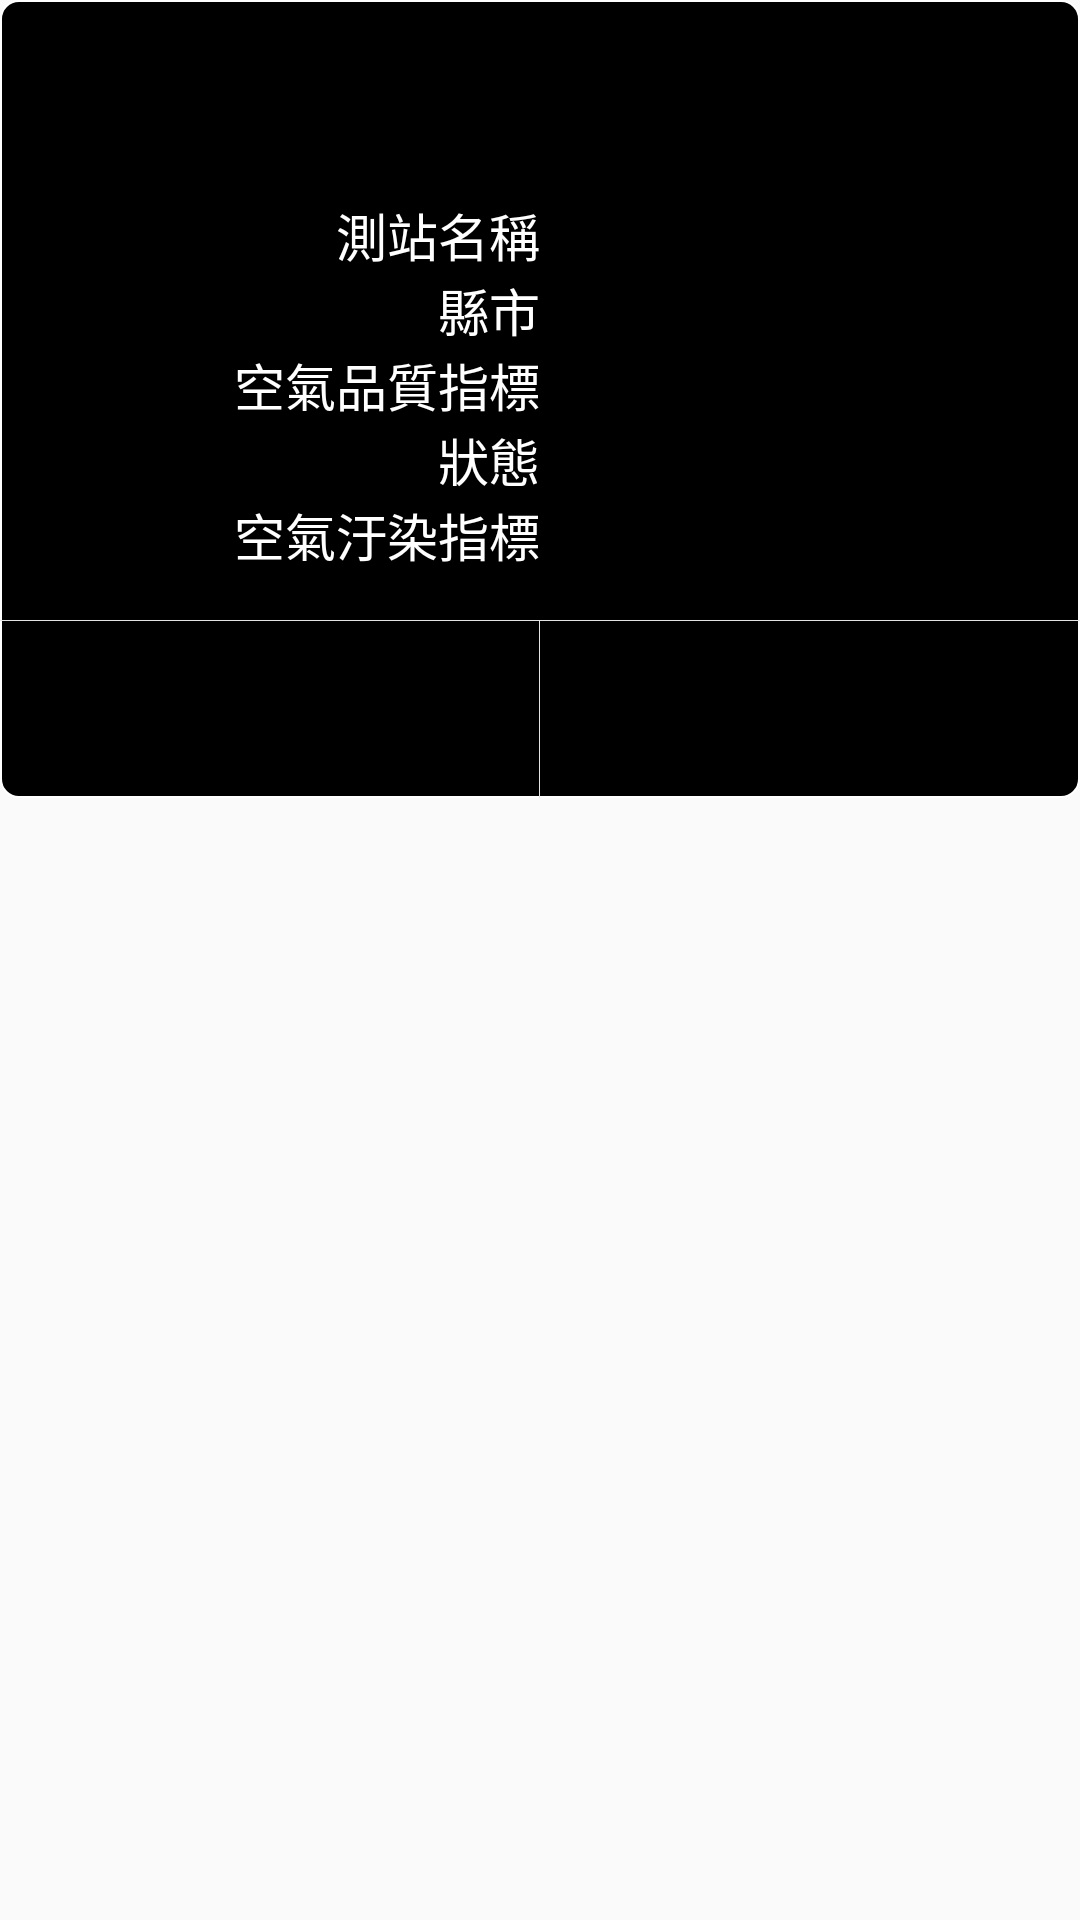

Write the Android layout XML for this screen, with the resource values it uses.
<!-- AndroidManifest.xml: application theme AppTheme -->
<!-- res/layout/common_dialog_layout.xml -->
<?xml version="1.0" encoding="utf-8"?>
<android.support.constraint.ConstraintLayout xmlns:android="http://schemas.android.com/apk/res/android"
    android:layout_width="match_parent"
    android:layout_height="match_parent"
    xmlns:tools="http://schemas.android.com/tools">

    <LinearLayout
        android:layout_width="match_parent"
        android:layout_height="wrap_content"
        android:minWidth="350dp"
        android:layout_centerInParent="true"
        android:paddingTop="16dp"
        android:background="@drawable/bg_dialog"
        android:orientation="vertical">

        <LinearLayout
            android:layout_width="match_parent"
            android:layout_height="wrap_content"
            android:layout_marginLeft="16dp"
            android:layout_marginRight="16dp"
            android:layout_marginBottom="16dp"
            android:gravity="center"
            android:orientation="horizontal">
            <ImageView
                android:id="@+id/image"
                android:layout_gravity="center"
                android:visibility="visible"
                android:gravity="center"
                android:layout_width="wrap_content"
                android:layout_height="match_parent" />
            <TextView
                android:id="@+id/title"
                android:layout_marginStart="8dp"
                android:layout_width="wrap_content"
                android:layout_height="match_parent"
                tools:text="消息提示"
                android:gravity="center"
                android:visibility="visible"
                android:textColor="@color/white"
                android:textSize="25sp" />
        </LinearLayout>

        <LinearLayout
            android:layout_width="match_parent"
            android:layout_height="wrap_content"
            android:orientation="vertical">
            <LinearLayout
                android:layout_width="match_parent"
                android:layout_height="wrap_content"
                android:orientation="horizontal">
                <RelativeLayout
                    android:layout_width="0dp"
                    android:layout_height="match_parent"
                    android:layout_weight="1">

                    <TextView
                        android:layout_width="wrap_content"
                        android:layout_height="wrap_content"
                        android:layout_centerHorizontal="true"
                        android:layout_alignParentEnd="true"
                        android:textColor="@color/white"
                        android:textSize="17sp"
                        android:text="@string/sitename" />
                </RelativeLayout>
                <RelativeLayout
                    android:layout_width="0dp"
                    android:layout_height="match_parent"
                    android:layout_weight="1">
                    <TextView
                        android:id="@+id/sitename_msg"
                        android:layout_width="wrap_content"
                        android:layout_height="wrap_content"
                        android:textSize="17sp"
                        android:textColor="@color/white"
                        android:layout_centerInParent="true"
                        tools:text="提示消息" />
                </RelativeLayout>
            </LinearLayout>
            <LinearLayout
                android:layout_width="match_parent"
                android:layout_height="wrap_content"
                android:orientation="horizontal">
                <RelativeLayout
                    android:layout_width="0dp"
                    android:layout_height="match_parent"
                    android:layout_weight="1">
                    <TextView
                        android:layout_width="wrap_content"
                        android:layout_height="wrap_content"
                        android:textSize="17sp"
                        android:textColor="@color/white"
                        android:layout_centerInParent="true"
                        android:layout_alignParentEnd="true"
                        android:text="@string/county" />
                </RelativeLayout>
                <RelativeLayout
                    android:layout_width="0dp"
                    android:layout_height="match_parent"
                    android:layout_weight="1">
                    <TextView
                        android:id="@+id/county_msg"
                        android:layout_width="wrap_content"
                        android:layout_height="wrap_content"
                        android:textSize="17sp"
                        android:textColor="#ffffff"
                        android:layout_centerInParent="true"
                        tools:text="提示消息" />
                </RelativeLayout>
            </LinearLayout>
            <LinearLayout
                android:layout_width="match_parent"
                android:layout_height="wrap_content"
                android:orientation="horizontal">
                <RelativeLayout
                    android:layout_width="0dp"
                    android:layout_height="match_parent"
                    android:layout_weight="1">
                    <TextView
                        android:layout_width="wrap_content"
                        android:layout_height="wrap_content"
                        android:textSize="17sp"
                        android:textColor="@color/white"
                        android:layout_centerInParent="true"
                        android:layout_alignParentEnd="true"
                        android:text="空氣品質指標" />
                </RelativeLayout>
                <RelativeLayout
                    android:layout_width="0dp"
                    android:layout_height="match_parent"
                    android:layout_weight="1">
                    <TextView
                        android:id="@+id/aqi_msg"
                        android:layout_width="wrap_content"
                        android:layout_height="wrap_content"
                        android:textSize="17sp"
                        android:textColor="#ffffff"
                        android:layout_centerInParent="true"
                        tools:text="提示消息" />
                </RelativeLayout>
            </LinearLayout>
            <LinearLayout
                android:layout_width="match_parent"
                android:layout_height="wrap_content"
                android:orientation="horizontal">
                <RelativeLayout
                    android:layout_width="0dp"
                    android:layout_height="match_parent"
                    android:layout_weight="1">
                    <TextView
                        android:layout_width="wrap_content"
                        android:layout_height="wrap_content"
                        android:textSize="17sp"
                        android:textColor="@color/white"
                        android:layout_centerInParent="true"
                        android:layout_alignParentEnd="true"
                        android:text="@string/status" />
                </RelativeLayout>
                <RelativeLayout
                    android:layout_width="0dp"
                    android:layout_height="match_parent"
                    android:layout_weight="1">
                    <TextView
                        android:id="@+id/status_msg"
                        android:layout_width="wrap_content"
                        android:layout_height="wrap_content"
                        android:textSize="17sp"
                        android:textColor="#ffffff"
                        android:layout_centerInParent="true"
                        tools:text="提示消息" />
                </RelativeLayout>
            </LinearLayout>
            <LinearLayout
                android:layout_width="match_parent"
                android:layout_height="wrap_content"
                android:orientation="horizontal">
                <RelativeLayout
                    android:layout_width="0dp"
                    android:layout_height="match_parent"
                    android:layout_weight="1">
                    <TextView
                        android:layout_width="wrap_content"
                        android:layout_height="wrap_content"
                        android:textSize="17sp"
                        android:textColor="@color/white"
                        android:layout_centerInParent="true"
                        android:layout_alignParentEnd="true"
                        android:text="空氣汙染指標" />
                </RelativeLayout>
                <RelativeLayout
                    android:layout_width="0dp"
                    android:layout_height="match_parent"
                    android:layout_weight="1">
                    <TextView
                        android:id="@+id/pollutant_msg"
                        android:layout_width="wrap_content"
                        android:layout_height="wrap_content"
                        android:textSize="17sp"
                        android:textColor="#ffffff"
                        android:layout_centerInParent="true"
                        tools:text="提示消息" />
                </RelativeLayout>
            </LinearLayout>
        </LinearLayout>

        <View
            android:layout_width="match_parent"
            android:layout_height="1px"
            android:layout_marginTop="16dp"
            android:background="#E4E4E4" />

        <LinearLayout
            android:layout_width="match_parent"
            android:layout_height="wrap_content"
            android:orientation="horizontal">

            <Button
                android:id="@+id/negtive"
                android:layout_width="0dp"
                android:layout_height="wrap_content"
                android:layout_marginLeft="10dp"
                android:paddingTop="16dp"
                android:paddingBottom="16dp"
                android:layout_weight="1"
                android:background="@null"
                android:gravity="center"
                android:singleLine="true"
                tools:text="No"
                android:textColor="#ffffff"
                android:textSize="20sp" />

            <View
                android:id="@+id/column_line"
                android:layout_width="1px"
                android:layout_height="match_parent"
                android:background="#E4E4E4" />

            <Button
                android:id="@+id/positive"
                android:layout_width="0dp"
                android:layout_height="wrap_content"
                android:layout_marginRight="10dp"
                android:layout_weight="1"
                android:paddingTop="16dp"
                android:paddingBottom="16dp"
                android:background="@null"
                android:gravity="center"
                android:singleLine="true"
                tools:text="Yes"
                android:textColor="#38ADFF"
                android:textSize="20sp" />
        </LinearLayout>
    </LinearLayout>

</android.support.constraint.ConstraintLayout>
<!-- resources referenced by this layout -->
<resources>
  <color name="white">#ffffff</color>
  <!-- drawable bg_dialog (drawable) -->
  <?xml version="1.0" encoding="utf-8"?>
  <shape xmlns:android="http://schemas.android.com/apk/res/android">
      <solid android:color="#000000" />
      <stroke
          android:width="0.8dp"
          android:color="#ffffff" />
      
      <corners android:radius="6dp" />
  </shape>
  <string name="county">縣市</string>
  <string name="sitename">測站名稱</string>
  <string name="status">狀態</string>
  <style name="AppTheme" parent="Theme.AppCompat.Light.DarkActionBar">
          
          <item name="colorPrimary">@color/colorPrimary</item>
          <item name="colorPrimaryDark">@color/colorPrimaryDark</item>
          <item name="colorAccent">@color/colorAccent</item>
      </style>
  <color name="colorPrimary">#008577</color>
  <color name="colorPrimaryDark">#00574B</color>
  <color name="colorAccent">#D81B60</color>
</resources>
